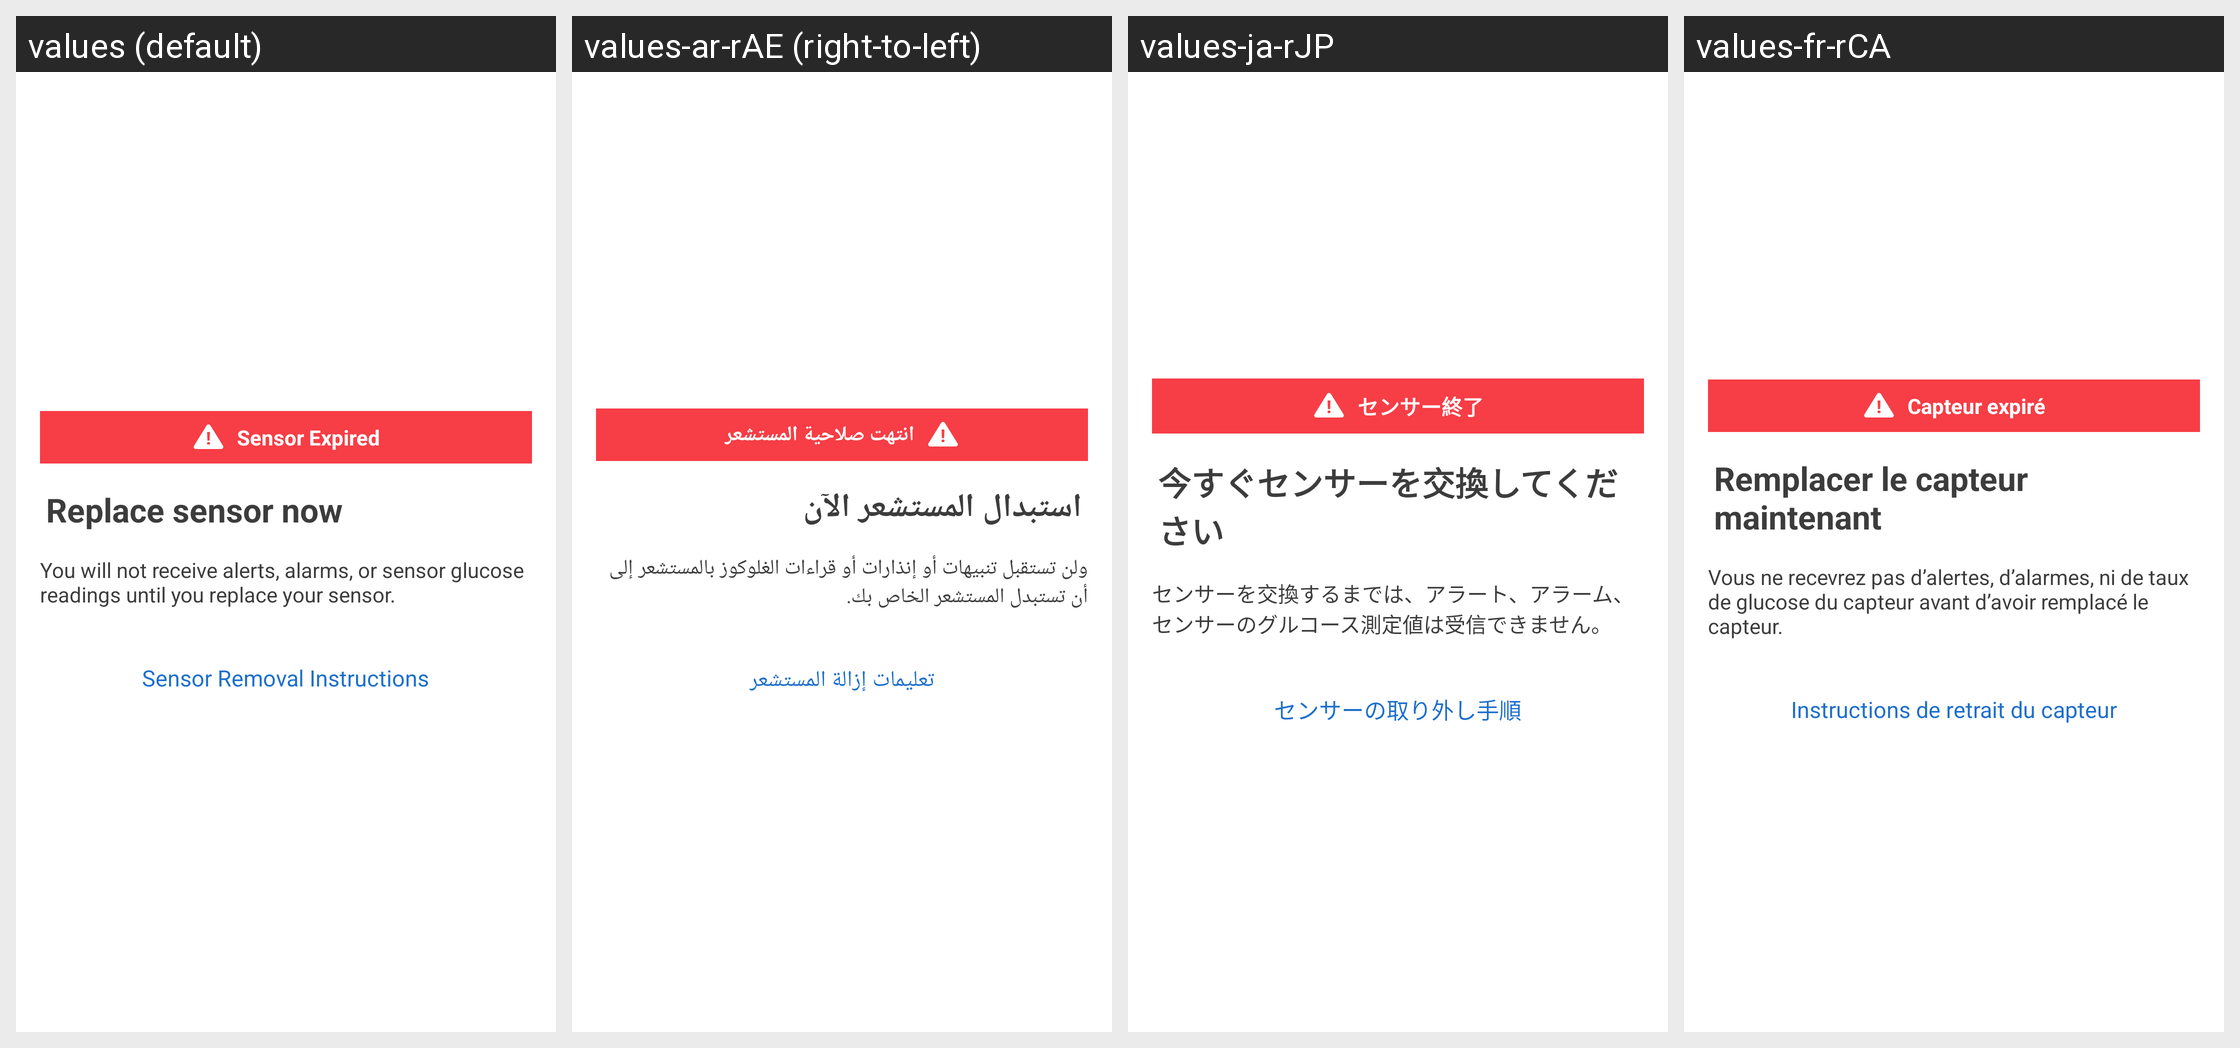

Locale-by-locale string values for the Android screen shown in this grid:
Android screen res/layout/sensor_expired_popup.xml rendered under 4 locales, left to right: values (default), values-ar-rAE (right-to-left), values-ja-rJP, values-fr-rCA. Device: Nexus 5 (rendered at 1080×1920; each locale shown at half size, 540×960, under a caption strip naming it); theme DexTheme.
Other locales in the repository, not shown: values-ar, values-bg, values-ca, values-cs, values-cs-rCZ, values-da, values-da-rDK, values-de, values-de-rDE, values-el, values-en-rGB, values-es, values-es-rES, values-es-rUS, values-eu, values-fi, values-fi-rFI, values-fr, values-fr-rFR, values-hi, values-hu, values-hu-rHU, values-in, values-it, values-it-rIT, values-iw, values-iw-rIL, values-ja, values-ko, values-ko-rKR, values-nb, values-nb-rNO, values-nl, values-nl-rNL, values-pl, values-pl-rPL, values-pt-rBR, values-pt-rPT, values-ro, values-ru, values-sk, values-sk-rSK, values-sl, values-sl-rSI, values-sv, values-sv-rSE, values-th, values-tr, values-tr-rTR, values-uk, values-vi, values-zh-rCN, values-zh-rHK, values-zh-rTW.
Strings drawn on this screen, with the default value and each locale's value (text and hints the layout hard-codes, and strings that could not be matched under every locale, appear in the picture but are not listed):

notification_title_final_sensor_expiration_gemini
  values: Sensor Expired
  values-ar-rAE: ‏انتهت صلاحية المستشعر
  values-ja-rJP: センサー終了
  values-fr-rCA: Capteur expiré

sensor_failed_due_to_restart_dialog_title_text
  values: Replace sensor now
  values-ar-rAE: ‏استبدال المستشعر الآن
  values-ja-rJP: 今すぐセンサーを交換してください
  values-fr-rCA: Remplacer le capteur maintenant

sensor_failed_due_to_restart_dialog_text2
  values: You will not receive alerts, alarms, or sensor glucose readings until you replace your sensor.
  values-ar-rAE: ‏ولن تستقبل تنبيهات أو إنذارات أو قراءات الغلوكوز بالمستشعر إلى أن تستبدل المستشعر الخاص بك.
  values-ja-rJP: センサーを交換するまでは、アラート、アラーム、センサーのグルコース測定値は受信できません。
  values-fr-rCA: Vous ne recevrez pas d’alertes, d’alarmes, ni de taux de glucose du capteur avant d’avoir remplacé le capteur.

sensor_failed_due_to_restart_dialog_url_text
  values: Sensor Removal Instructions
  values-ar-rAE: ‏تعليمات إزالة المستشعر
  values-ja-rJP: センサーの取り外し手順
  values-fr-rCA: Instructions de retrait du capteur
